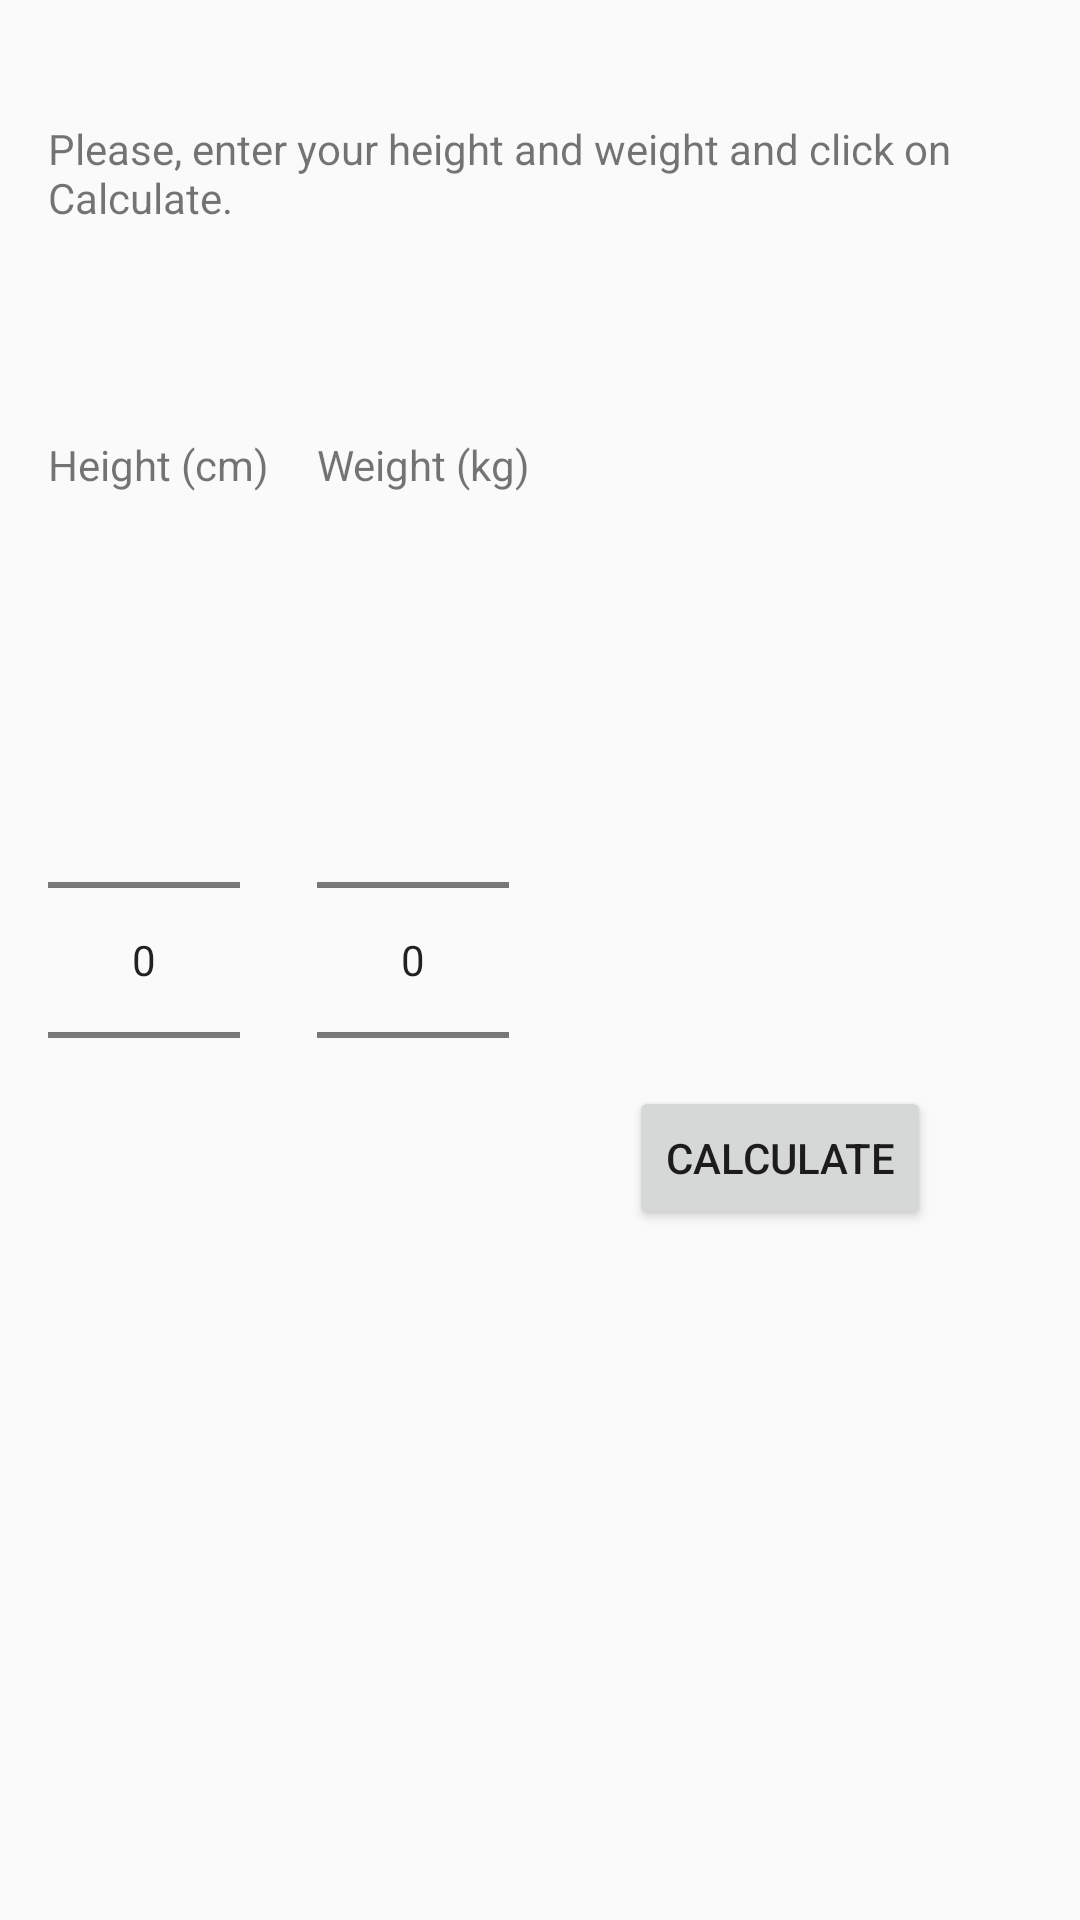

Android layout source for this screen:
<!-- AndroidManifest.xml: application theme AppTheme -->
<!-- res/layout/activity_bmi.xml -->
<?xml version="1.0" encoding="utf-8"?>
<RelativeLayout xmlns:android="http://schemas.android.com/apk/res/android"
    xmlns:app="http://schemas.android.com/apk/res-auto"
    xmlns:tools="http://schemas.android.com/tools"
    android:layout_width="match_parent"
    android:layout_height="match_parent"
    android:paddingTop="@dimen/activity_vertical_margin"
    android:paddingBottom="@dimen/activity_vertical_margin"
    android:paddingRight="@dimen/activity_horizontal_margin"
    android:paddingLeft="@dimen/activity_horizontal_margin"
    tools:context=".MainActivity">

    <TextView
        android:id="@+id/intro_msg"
        android:layout_width="wrap_content"
        android:layout_height="wrap_content"
        android:layout_alignParentLeft="true"
        android:layout_alignParentStart="true"
        android:layout_alignParentTop="true"
        android:text="@string/intro_msg"
        android:layout_marginTop="24dp"/>

    <TextView
        android:id="@+id/heightTextView"
        android:text="@string/height_label"
        android:layout_width="wrap_content"
        android:layout_height="wrap_content"
        android:layout_below="@id/intro_msg"
        android:layout_alignStart="@id/heightNumberPicker"
        android:layout_alignLeft="@id/heightNumberPicker"
        android:layout_marginTop="70dp"/>

    <TextView
        android:id="@+id/weightTextView"
        android:text="@string/weight_label"
        android:layout_width="wrap_content"
        android:layout_height="wrap_content"
        android:layout_alignBaseline="@id/heightTextView"
        android:layout_alignBottom="@id/heightTextView"
        android:layout_alignLeft="@id/weightNumberPicker"
        android:layout_alignStart="@id/weightNumberPicker"/>

    <NumberPicker
        android:id="@+id/heightNumberPicker"
        android:layout_width="wrap_content"
        android:layout_height="wrap_content"
        android:layout_alignBaseline="@id/weightNumberPicker"
        android:layout_alignBottom="@id/weightNumberPicker"/>

    <NumberPicker
        android:id="@+id/weightNumberPicker"
        android:layout_width="wrap_content"
        android:layout_height="wrap_content"
        android:layout_centerVertical="true"
        android:layout_marginLeft="16dp"
        android:layout_toEndOf="@id/heightTextView"
        android:layout_toRightOf="@id/heightTextView"/>

    <Button
        android:id="@+id/calculateButton"
        android:layout_width="wrap_content"
        android:layout_height="wrap_content"
        android:layout_alignBaseline="@id/weightNumberPicker"
        android:layout_alignBottom="@id/weightNumberPicker"
        android:layout_toEndOf="@id/weightNumberPicker"
        android:layout_toRightOf="@id/weightNumberPicker"
        android:layout_marginLeft="40dp"
        android:layout_marginStart="40dp"
        android:onClick="calculateBtnClick"
        android:text="@string/calculateButtonText"/>

    <TextView
        android:id="@+id/resultTextView"
        android:layout_width="wrap_content"
        android:layout_height="wrap_content"
        android:layout_alignLeft="@id/heightNumberPicker"
        android:layout_below="@id/calculateButton"
        android:layout_marginTop="45dp"/>


</RelativeLayout>
<!-- resources referenced by this layout -->
<resources>
  <dimen name="activity_horizontal_margin">16dp</dimen>
  <dimen name="activity_vertical_margin">16dp</dimen>
  <string name="calculateButtonText">Calculate</string>
  <string name="height_label">Height (cm)</string>
  <string name="intro_msg">Please, enter your height and weight and click on Calculate.</string>
  <string name="weight_label">Weight (kg)</string>
  <style name="AppTheme" parent="Theme.AppCompat.DayNight.DarkActionBar">
          <item name="colorPrimary">@color/colorPrimary</item>
          <item name="colorPrimaryDark">@color/colorPrimaryDark</item>
          <item name="colorAccent">@color/colorAccent</item>
      </style>
  <color name="colorPrimary">#4962F1</color>
  <color name="colorPrimaryDark">#19034C</color>
  <color name="colorAccent">#FF03DAC5</color>
</resources>
